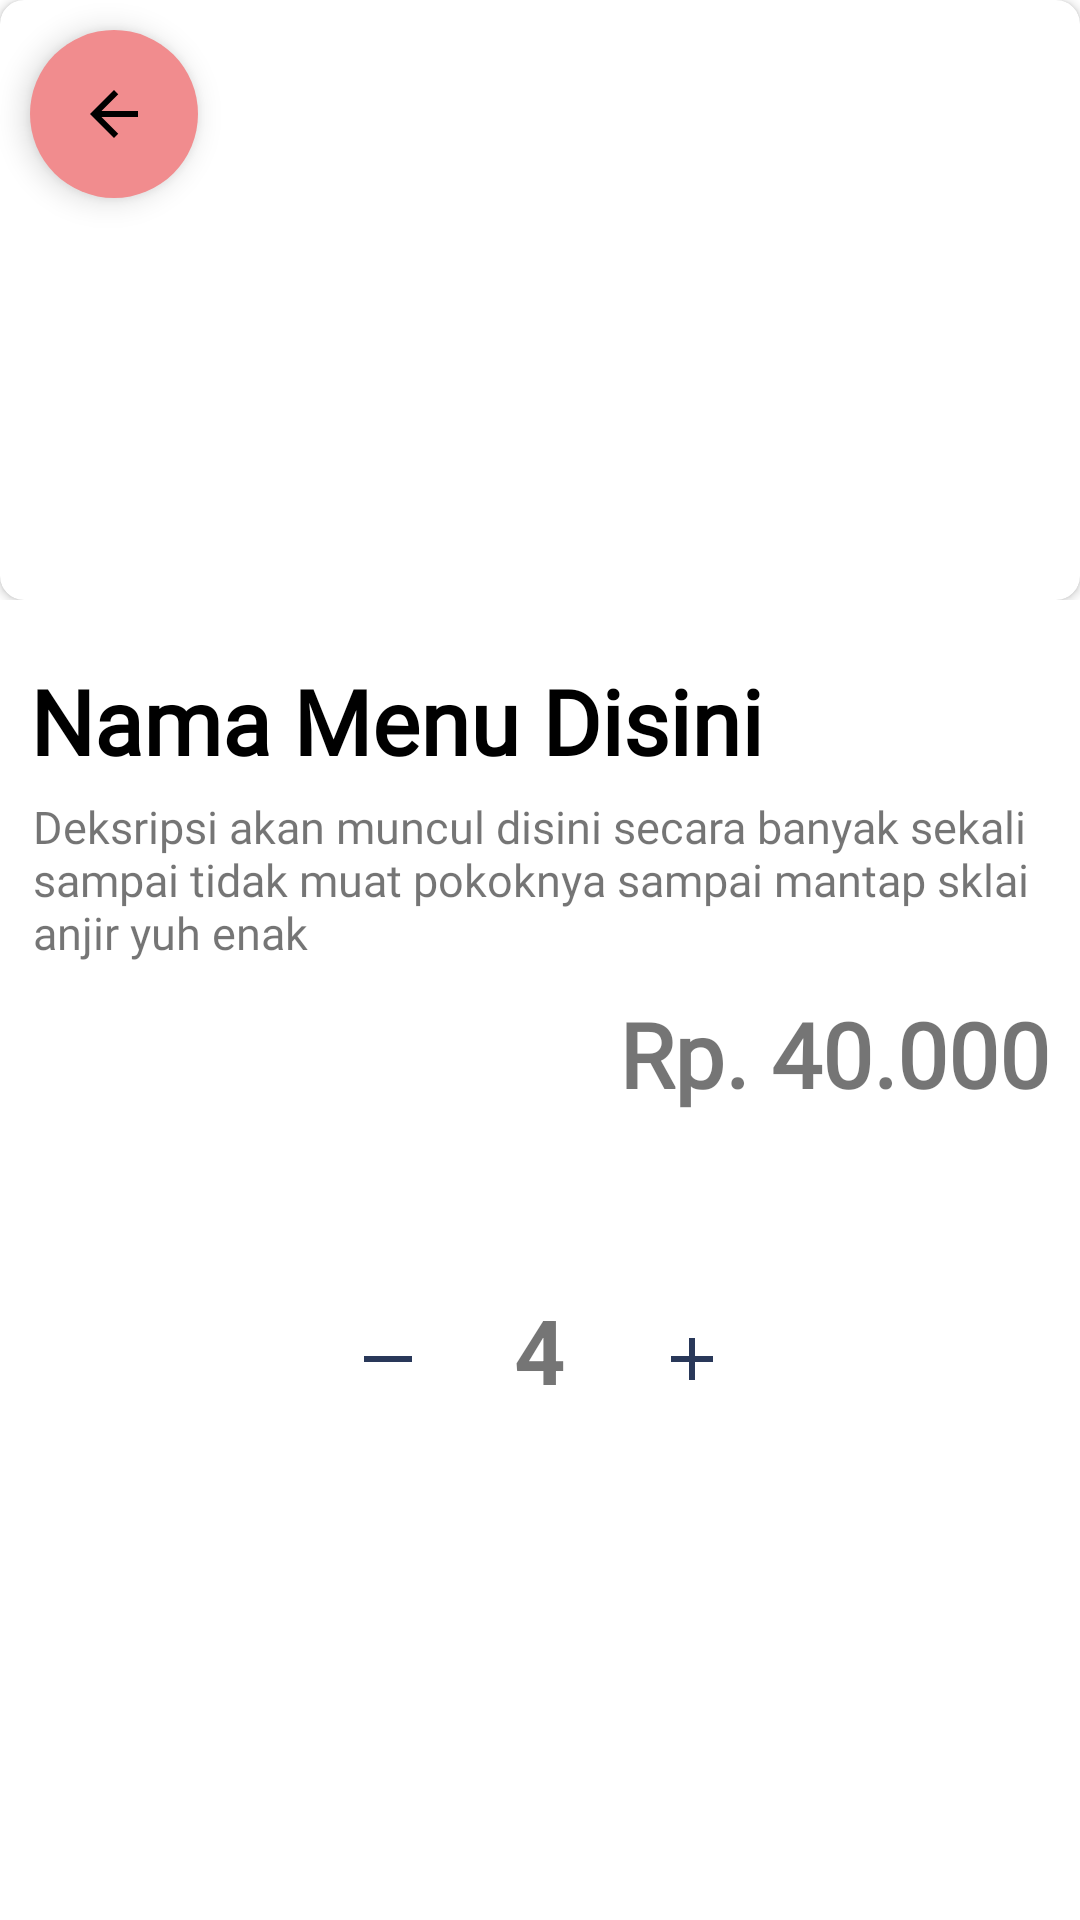

The Android layout XML behind this screen, and the referenced resources:
<!-- AndroidManifest.xml: application theme Theme.Akb_mobile -->
<!-- res/layout/activity_detail_pesan.xml -->
<?xml version="1.0" encoding="utf-8"?>
<LinearLayout
    xmlns:android="http://schemas.android.com/apk/res/android"
    xmlns:app="http://schemas.android.com/apk/res-auto"
    xmlns:tools="http://schemas.android.com/tools"
    android:layout_width="match_parent"
    android:layout_height="match_parent"
    android:orientation="vertical"
    tools:context=".pesanan.DetailPesanActivity">

    <RelativeLayout
        android:layout_width="match_parent"
        android:layout_height="wrap_content">

    <com.google.android.material.floatingactionbutton.FloatingActionButton
        android:layout_width="wrap_content"
        android:layout_height="wrap_content"
        android:layout_margin="10dp"
        app:borderWidth="0dp"
        android:id="@+id/btnBack"
        android:backgroundTint="@color/colorPrimary"
        android:src="@drawable/ic_baseline_arrow_back_24"
        />

    <LinearLayout
        android:layout_width="match_parent"
        android:layout_height="wrap_content">

        <androidx.cardview.widget.CardView
            android:layout_width="match_parent"
            android:layout_height="200dp"
            app:cardCornerRadius="8dp"
            android:elevation="10dp">

            <ImageView
                android:id="@+id/urlPhoto"
                android:layout_width="match_parent"
                android:layout_height="match_parent"
                android:scaleType="centerCrop"
                tools:srcCompat="@tools:sample/avatars"
                />

        </androidx.cardview.widget.CardView>
    </LinearLayout>

    </RelativeLayout>

    <LinearLayout
        android:layout_width="match_parent"
        android:layout_height="wrap_content"
        android:orientation="vertical"
        android:layout_marginHorizontal="10dp"
        android:layout_marginTop="20dp">

        <TextView
            android:layout_width="match_parent"
            android:layout_height="wrap_content"
            android:id="@+id/tvNamaMenu"
            android:fontFamily="@font/proximanovaregular"
            android:text="Nama Menu Disini"
            android:textColor="@color/black"
            android:textSize="30sp"
            android:textStyle="bold"
            />

        <TextView
            android:layout_width="match_parent"
            android:layout_height="wrap_content"
            android:id="@+id/tvDeskripsi"
            android:layout_marginTop="5dp"
            android:layout_marginLeft="1dp"
            android:fontFamily="@font/proximanovaregular"
            android:text="Deksripsi akan muncul disini secara banyak sekali sampai tidak muat pokoknya sampai mantap sklai anjir yuh enak"
            android:textSize="15sp"/>

        <TextView
            android:layout_width="wrap_content"
            android:layout_height="wrap_content"
            android:text="Rp. 40.000"
            android:layout_marginTop="10dp"
            android:id="@+id/tvHarga"
            android:fontFamily="@font/proximanovaregular"
            android:textSize="30sp"
            android:textStyle="bold"
            android:layout_gravity="right"
            />
    </LinearLayout>

    <LinearLayout
        android:layout_width="match_parent"
        android:layout_height="wrap_content"
        android:layout_marginTop="50dp"
        android:gravity="center"
        android:orientation="horizontal">

        <ImageButton
            android:layout_width="wrap_content"
            android:layout_height="wrap_content"
            android:id="@+id/btnMinus"
            android:layout_marginRight="5dp"
            android:background="@drawable/circularbordersolid"
            android:backgroundTint="@color/colorPrimary"
            android:padding="5dp"
            android:src="@drawable/ic_baseline_horizontal_rule_24"
            />

        <TextView
            android:layout_width="wrap_content"
            android:layout_height="wrap_content"
            android:id="@+id/tvKuantitas"
            android:text="4"
            android:textSize="30sp"
            android:textStyle="bold"
            android:layout_marginHorizontal="10dp"
            android:layout_marginBottom="3dp"
            android:padding="10dp"/>

        <ImageButton
            android:layout_width="wrap_content"
            android:layout_height="wrap_content"
            android:id="@+id/btnPlus"
            android:layout_marginLeft="5dp"
            android:padding="5dp"
            android:background="@drawable/circularbordersolid"
            android:backgroundTint="@color/colorPrimary"
            android:src="@drawable/ic_baseline_add_24"
            />
    </LinearLayout>

</LinearLayout>
<!-- resources referenced by this layout -->
<resources>
  <color name="black">#FF000000</color>
  <color name="colorPrimary">#F18C8E</color>
  <!-- drawable ic_baseline_add_24 (drawable) -->
  <vector android:height="24dp" android:tint="#293859"
      android:viewportHeight="24" android:viewportWidth="24"
      android:width="24dp" xmlns:android="http://schemas.android.com/apk/res/android">
      <path android:fillColor="@android:color/white" android:pathData="M19,13h-6v6h-2v-6H5v-2h6V5h2v6h6v2z"/>
  </vector>
  <!-- drawable ic_baseline_arrow_back_24 (drawable) -->
  <vector android:autoMirrored="true" android:height="24dp"
      android:tint="#293859" android:viewportHeight="24"
      android:viewportWidth="24" android:width="24dp" xmlns:android="http://schemas.android.com/apk/res/android">
      <path android:fillColor="@android:color/white" android:pathData="M20,11H7.83l5.59,-5.59L12,4l-8,8 8,8 1.41,-1.41L7.83,13H20v-2z"/>
  </vector>
  <!-- drawable ic_baseline_horizontal_rule_24 (drawable) -->
  <vector android:height="24dp" android:tint="#293859"
      android:viewportHeight="24" android:viewportWidth="24"
      android:width="24dp" xmlns:android="http://schemas.android.com/apk/res/android">
      <path android:fillColor="@android:color/white"
          android:fillType="evenOdd" android:pathData="M4,11h16v2h-16z"/>
  </vector>
  <style name="Theme.Akb_mobile" parent="Theme.MaterialComponents.Light.NoActionBar">
          
          <item name="colorPrimary">@color/purple_500</item>
          <item name="colorPrimaryVariant">@color/purple_700</item>
          <item name="colorOnPrimary">@color/white</item>
          
          <item name="colorSecondary">@color/teal_200</item>
          <item name="colorSecondaryVariant">@color/teal_700</item>
          <item name="colorOnSecondary">@color/black</item>
          
          <item name="android:statusBarColor" tools:targetApi="l">?attr/colorPrimaryVariant</item>
          
      </style>
  <color name="purple_500">#FF6200EE</color>
  <color name="purple_700">#FF3700B3</color>
  <color name="white">#FFFFFFFF</color>
  <color name="teal_200">#FF03DAC5</color>
  <color name="teal_700">#FF018786</color>
</resources>
